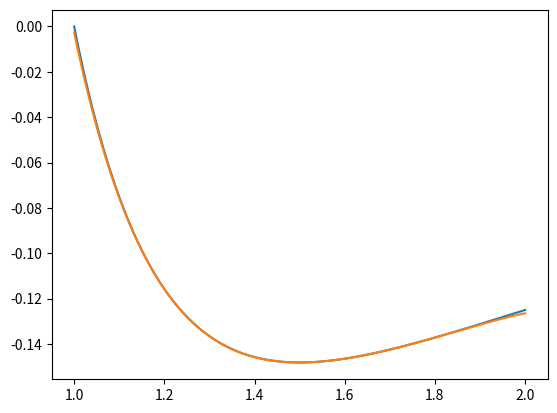

The script that saved this image:
#!/usr/bin/env python3
# -*- coding: utf-8 -*-
"""
Created on Mon Dec 13 10:02:49 2021

[redacted]
"""

import numpy as np
import matplotlib.pyplot as plt
from scipy.interpolate import approximate_taylor_polynomial

#SeriesData[x, 1.5, {-0.0533894, 0.228598, -0.520531, 0.763979, -0.580588, -0.626251, 3.62636, -9.27498, 18.3974, -31.666, 49.4915, -71.9437, 98.7162, -129.136, 162.214, -196.729, 231.33, -264.646, 295.383}, 0, 19, 1]
t = np.linspace(1.0,2,200)
degree = 7
exp = 1
f = lambda t : 1/(t)**(2*exp+1)-1/(t)**(exp+1)
taylor = approximate_taylor_polynomial(f, 1.5, degree,0.5,order=degree+2)




plt.figure()
plt.plot(t,f(t))
plt.plot(t,taylor(t-1.5))
plt.show()

# plt.figure()
# plt.plot(t,f(t)-taylor(t-2.0))
# plt.show()